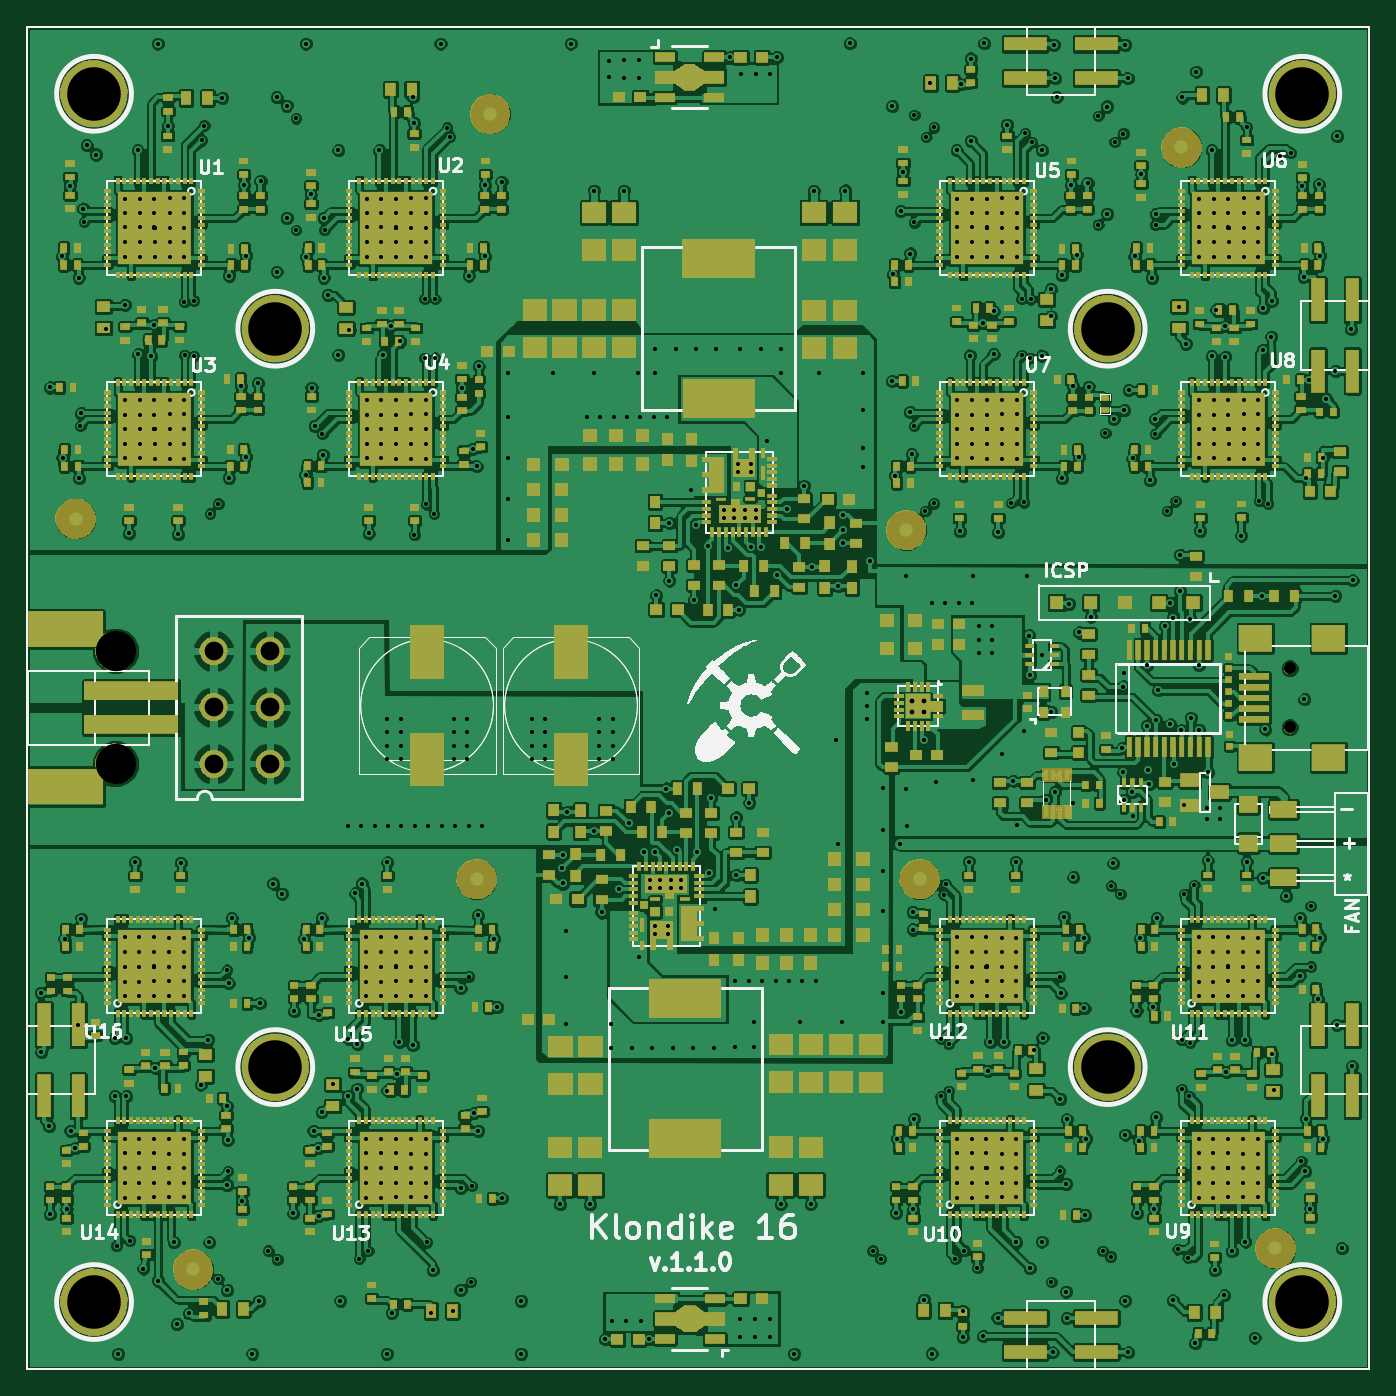
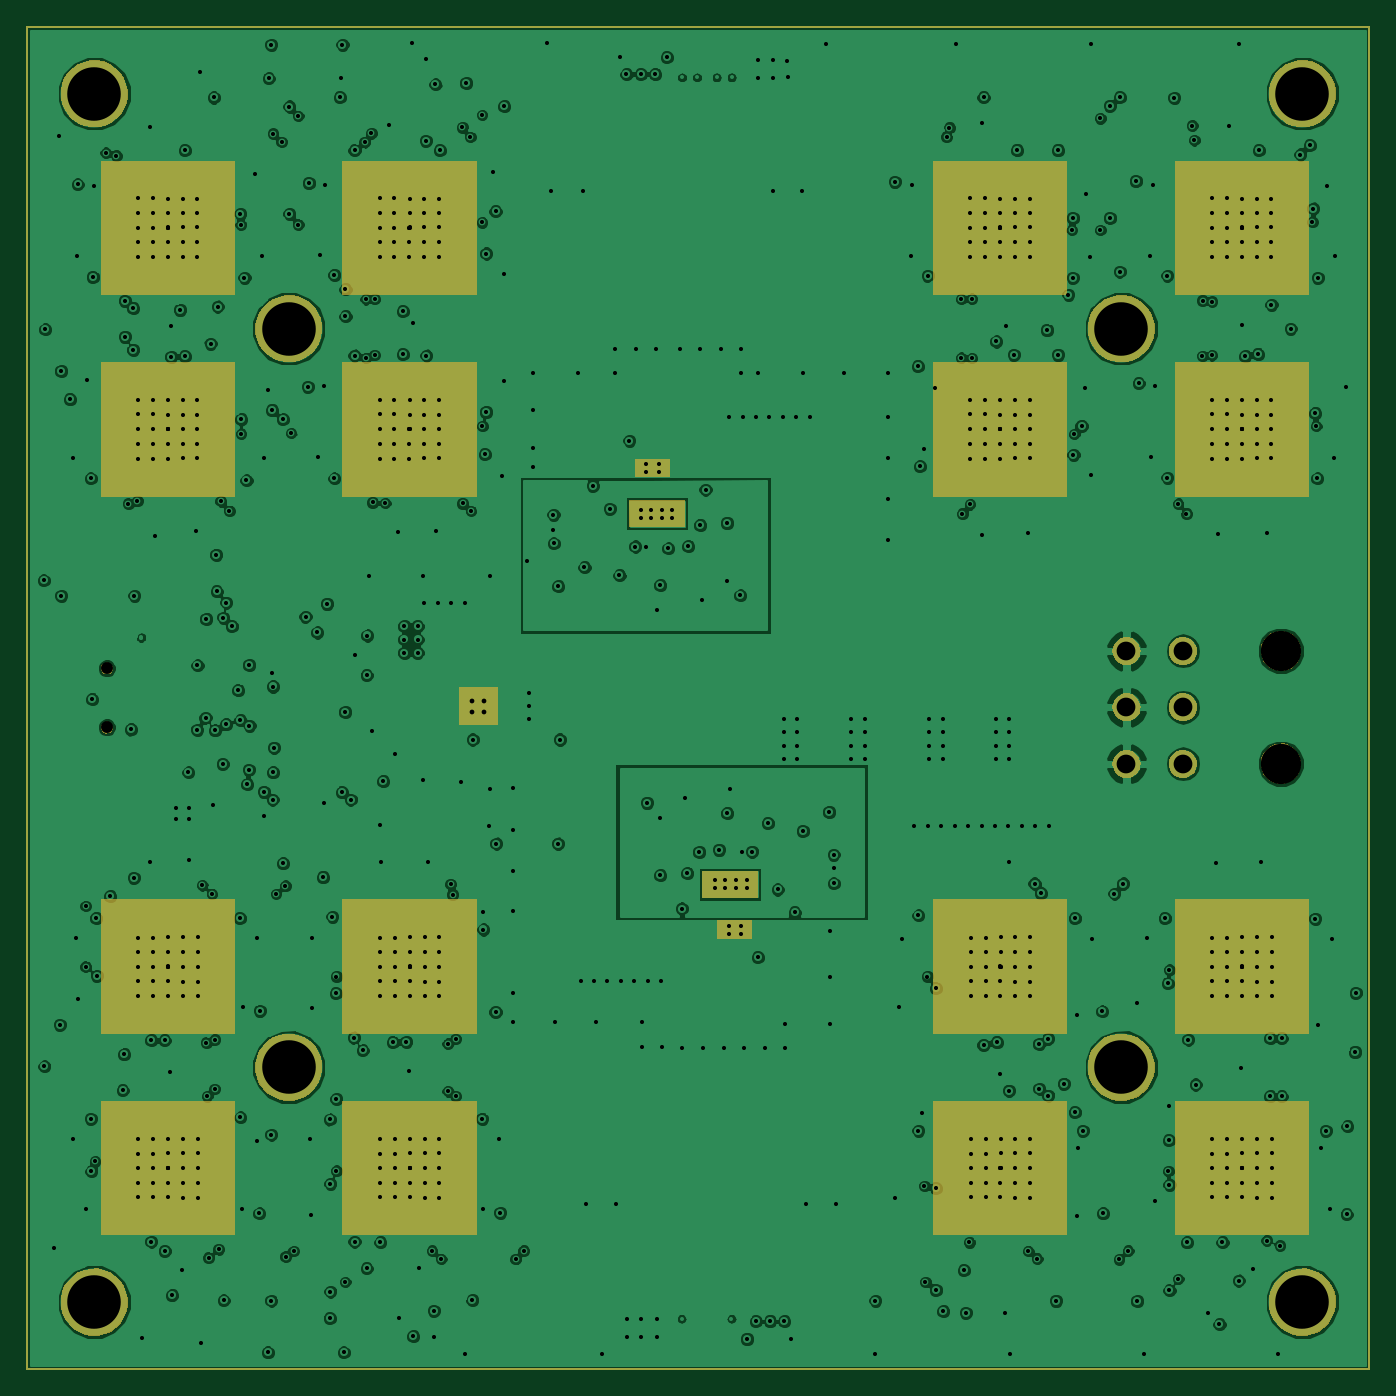
Circuit board: 11 layer files. Board 100.0 x 100.0 mm.
- bottom_copper: k16-B_Cu.gbl (274916 bytes)
- bottom_mask: k16-B_Mask.gbs (15361 bytes)
- outline: k16-Edge_Cuts.gbr (391 bytes)
- top_copper: k16-F_Cu.gtl (685185 bytes)
- top_mask: k16-F_Mask.gts (216201 bytes)
- paste: k16-F_Paste.gtp (37324 bytes)
- top_silk: k16-F_SilkS.gto (67906 bytes)
- inner_copper: k16-Inner1_Cu.gbr (476865 bytes)
- inner_copper: k16-Inner2_Cu.gbr (232741 bytes)
- drill: k16-NPTH.drl (252 bytes)
- drill: k16.drl (15970 bytes)

=== bottom_copper: k16-B_Cu.gbl (274916 bytes, source omitted) ===
=== bottom_mask: k16-B_Mask.gbs (15361 bytes, source omitted) ===
=== outline: k16-Edge_Cuts.gbr ===
G04 (created by PCBNEW (2013-05-16 BZR 4016)-stable) date 12. 1. 2014 21:28:44*
%MOIN*%
G04 Gerber Fmt 3.4, Leading zero omitted, Abs format*
%FSLAX34Y34*%
G01*
G70*
G90*
G04 APERTURE LIST*
%ADD10C,0.00590551*%
G04 APERTURE END LIST*
G54D10*
X38779Y-61023D02*
X78149Y-61023D01*
X78149Y-61023D02*
X78149Y-21653D01*
X78149Y-21653D02*
X38779Y-21653D01*
X38779Y-21653D02*
X38779Y-61023D01*
M02*

=== top_copper: k16-F_Cu.gtl (685185 bytes, source omitted) ===
=== top_mask: k16-F_Mask.gts (216201 bytes, source omitted) ===
=== paste: k16-F_Paste.gtp (37324 bytes, source omitted) ===
=== top_silk: k16-F_SilkS.gto (67906 bytes, source omitted) ===
=== inner_copper: k16-Inner1_Cu.gbr (476865 bytes, source omitted) ===
=== inner_copper: k16-Inner2_Cu.gbr (232741 bytes, source omitted) ===
=== drill: k16-NPTH.drl ===
M48
;DRILL file {Pcbnew (2013-05-16 BZR 4016)-stable} date 12. 1. 2014 21:28:47
;FORMAT={2:4/ absolute / inch / suppress leading zeros}
FMAT,2
INCH,TZ
T1C0.035
T2C0.118
%
G90
G05
M72
T1
X75808Y-40473
X75808Y-42205
T2
X41379Y-39961
X41379Y-43267
T0
M30

=== drill: k16.drl (15970 bytes, source omitted) ===
